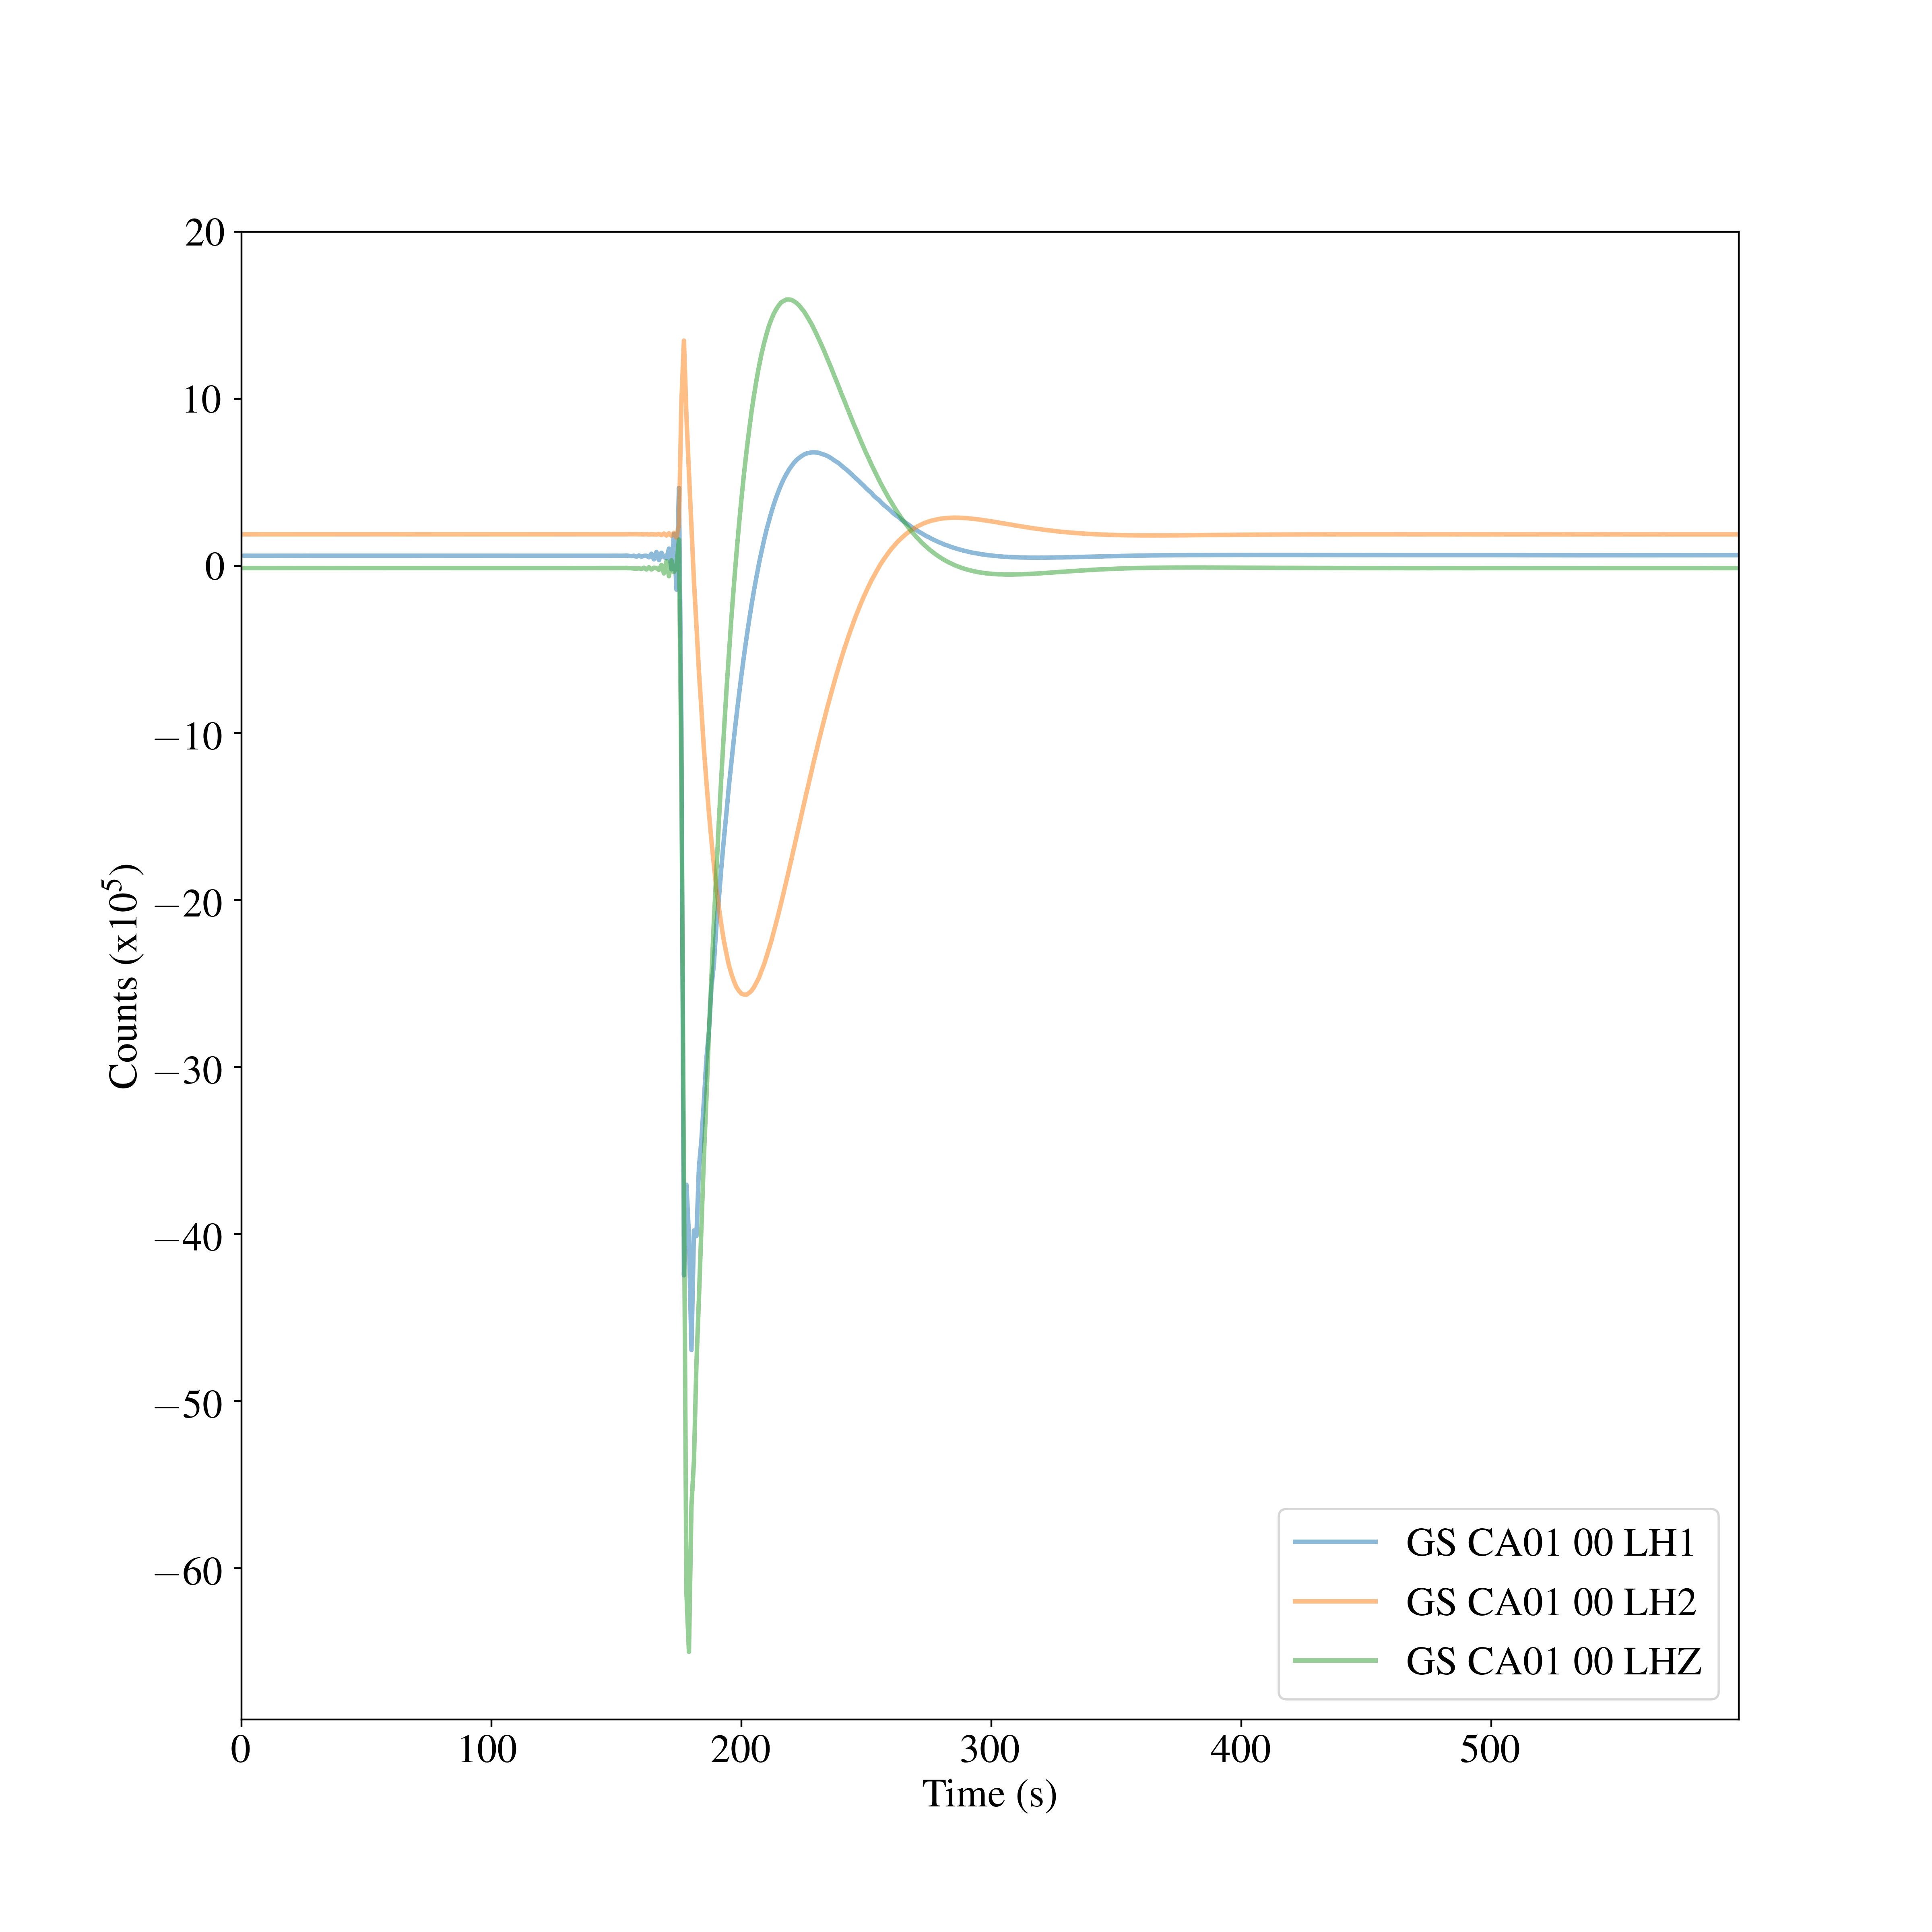

Write the Python code that produced this figure.
#!/usr/bin/env python
from obspy.signal.spectral_estimation import get_nlnm, get_nhnm
from obspy.clients.fdsn import Client
from obspy.core import UTCDateTime, Stream
import matplotlib.pyplot as plt
import numpy as np
import matplotlib as mpl
from scipy import signal
import sys
mpl.rc('font',family='serif')
mpl.rc('font',serif='Times')
mpl.rc('text', usetex=True)
mpl.rc('font',size=18)



#client = Client("http://vmdevwb.cr.usgs.gov/metadatairis" , timeout=20)
client = Client()
stime = UTCDateTime('2019-191T20:07:00')
etime = UTCDateTime('2019-191T20:17:00')
#stime = UTCDateTime('2019-193T20:07:00')
#etime = UTCDateTime('2019-193T20:27:00')
st = client.get_waveforms("GS", "CA01", "00",
                           "LH*", stime, etime, attach_response = True)

#st.normalize()
st.detrend('constant')
#st.detrend('linear')
#st.filter('lowpass', freq=1./20.)

fig = plt.figure(1, figsize=(12,12))
for idx, tr in enumerate(st):
    #plt.subplot(3,1,idx+1)
    t = tr.times()
    plt.plot(t,tr.data/10**5, label=(tr.id).replace('.',' '), alpha=0.5, linewidth=2)
    plt.xlim((min(t),max(t)))
    plt.xlim((min(t),max(t)))
    plt.ylabel('Counts (x$10^5$)')
plt.legend(loc=4)
plt.xlabel('Time (s)')





plt.savefig('figure7.png', format='PNG', dpi=400)
